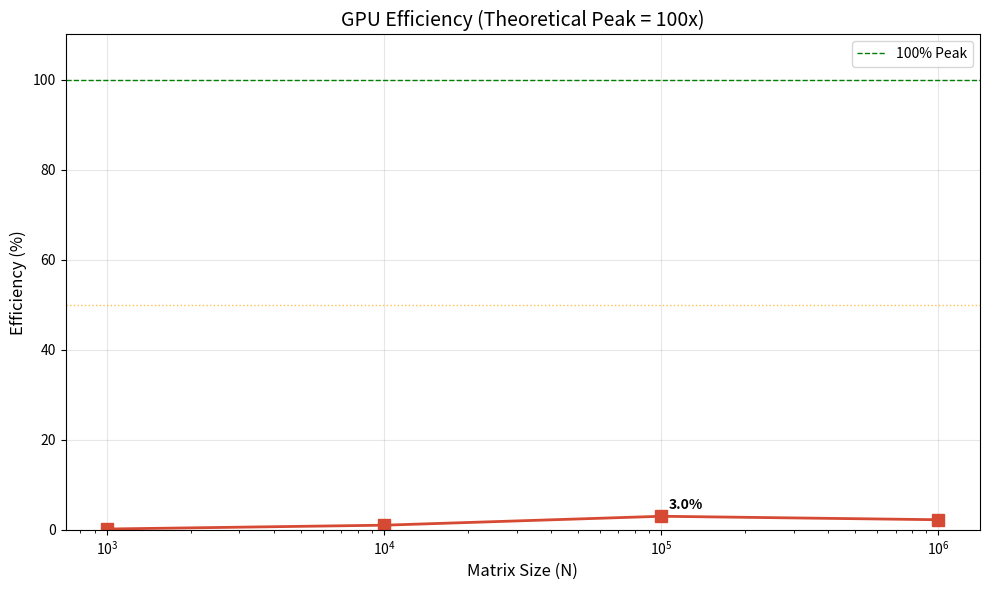

Recreate this plot in Python.
import matplotlib.pyplot as plt
import numpy as np

# ===== 修改这里 =====
sizes = [1000, 10000, 100000, 1000000]
speedups = [0.18, 1.03, 3.01, 2.24]
theoretical_peak = 100.0  # 根据你的GPU修改
# ===================

efficiency = [s / theoretical_peak * 100 for s in speedups]

plt.figure(figsize=(10, 6))
plt.plot(sizes, efficiency, 's-', linewidth=2, markersize=8, color='#D64933')
plt.ylim(0, 110)
plt.xscale('log')
plt.xlabel('Matrix Size (N)', fontsize=12)
plt.ylabel('Efficiency (%)', fontsize=12)
plt.title(f'GPU Efficiency (Theoretical Peak = {theoretical_peak:.0f}x)', fontsize=14)
plt.grid(True, alpha=0.3)
plt.axhline(y=100, color='green', linestyle='--', linewidth=1, label='100% Peak')
plt.axhline(y=50, color='orange', linestyle=':', linewidth=1, alpha=0.7)
plt.legend()

max_eff = max(efficiency)
max_idx = np.argmax(efficiency)
plt.annotate(f'{max_eff:.1f}%', 
             xy=(sizes[max_idx], max_eff),
             xytext=(5, 5), textcoords='offset points',
             fontsize=10, fontweight='bold')

plt.tight_layout()
plt.savefig('efficiency.png', dpi=300, bbox_inches='tight')
plt.show()
